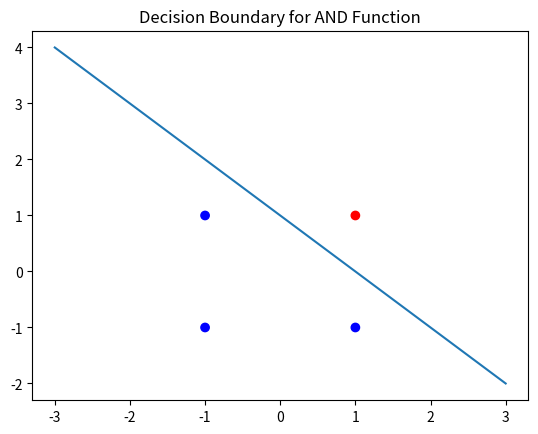
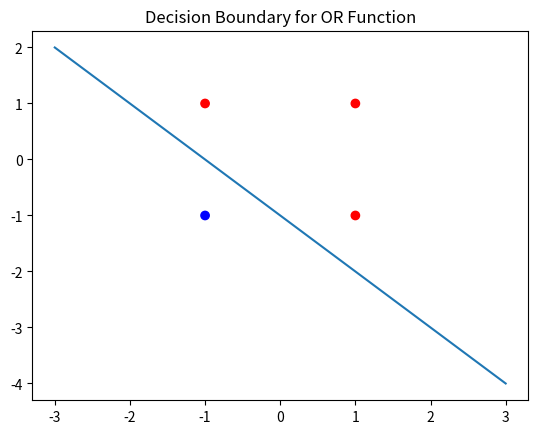

The matplotlib source for these figures, in order:
import numpy as np
import matplotlib.pyplot as plt

def hebbian_learning(X, y, epochs=10, lr=0.1):
    weights = np.zeros(X.shape[1])
    for epoch in range(epochs):
        for i in range(X.shape[0]):
            weights += lr * X[i] * y[i]
    return weights

def plot_decision_boundary_AND(X, y, weights, title):
    plt.figure()
    plt.title(title)
    plt.scatter(X[:, 1], X[:, 2], c=y, cmap='bwr')

 # Generate values for x1
    x1 = np.linspace(-3, 3, 100)
    # Compute corresponding x2 values using the equation x2 = -x1 + 1
    x2 = -x1 + 1
    # Plot the decision boundary
    plt.plot(x1, x2, label='Decision Boundary: x2 = -x1 + 1')
    plt.show()

def plot_decision_boundary_OR(X, y, weights, title):
    plt.figure()
    plt.title(title)
    plt.scatter(X[:, 1], X[:, 2], c=y, cmap='bwr')
    # Generate values for x1
    x1 = np.linspace(-3, 3, 100)
    # Compute corresponding x2 values using the equation x2 = -x1 + 1
    x2 = -x1 - 1
    # Plot the decision boundary
    plt.plot(x1, x2, label='Decision Boundary: x2 = -x1 - 1')
    plt.show()
    # Input data for AND and OR gates

X = np.array([
 [1, -1, -1],
 [1, -1, 1],
 [1, 1, -1],
 [1, 1, 1]
])
# Labels for AND gate
y_and = np.array([-1, -1, -1, 1])

# Labels for OR gate
y_or = np.array([-1, 1, 1, 1])

# Train Hebbian model for AND gate
weights_and = hebbian_learning(X, y_and)
print("Weights for AND function:", weights_and)

# Train Hebbian model for OR gate
weights_or = hebbian_learning(X, y_or)
print("Weights for OR function:", weights_or)

# Plot decision boundaries
plot_decision_boundary_AND(X, y_and, weights_and, 'Decision Boundary for AND Function')
plot_decision_boundary_OR(X, y_or, weights_or, 'Decision Boundary for OR Function')
